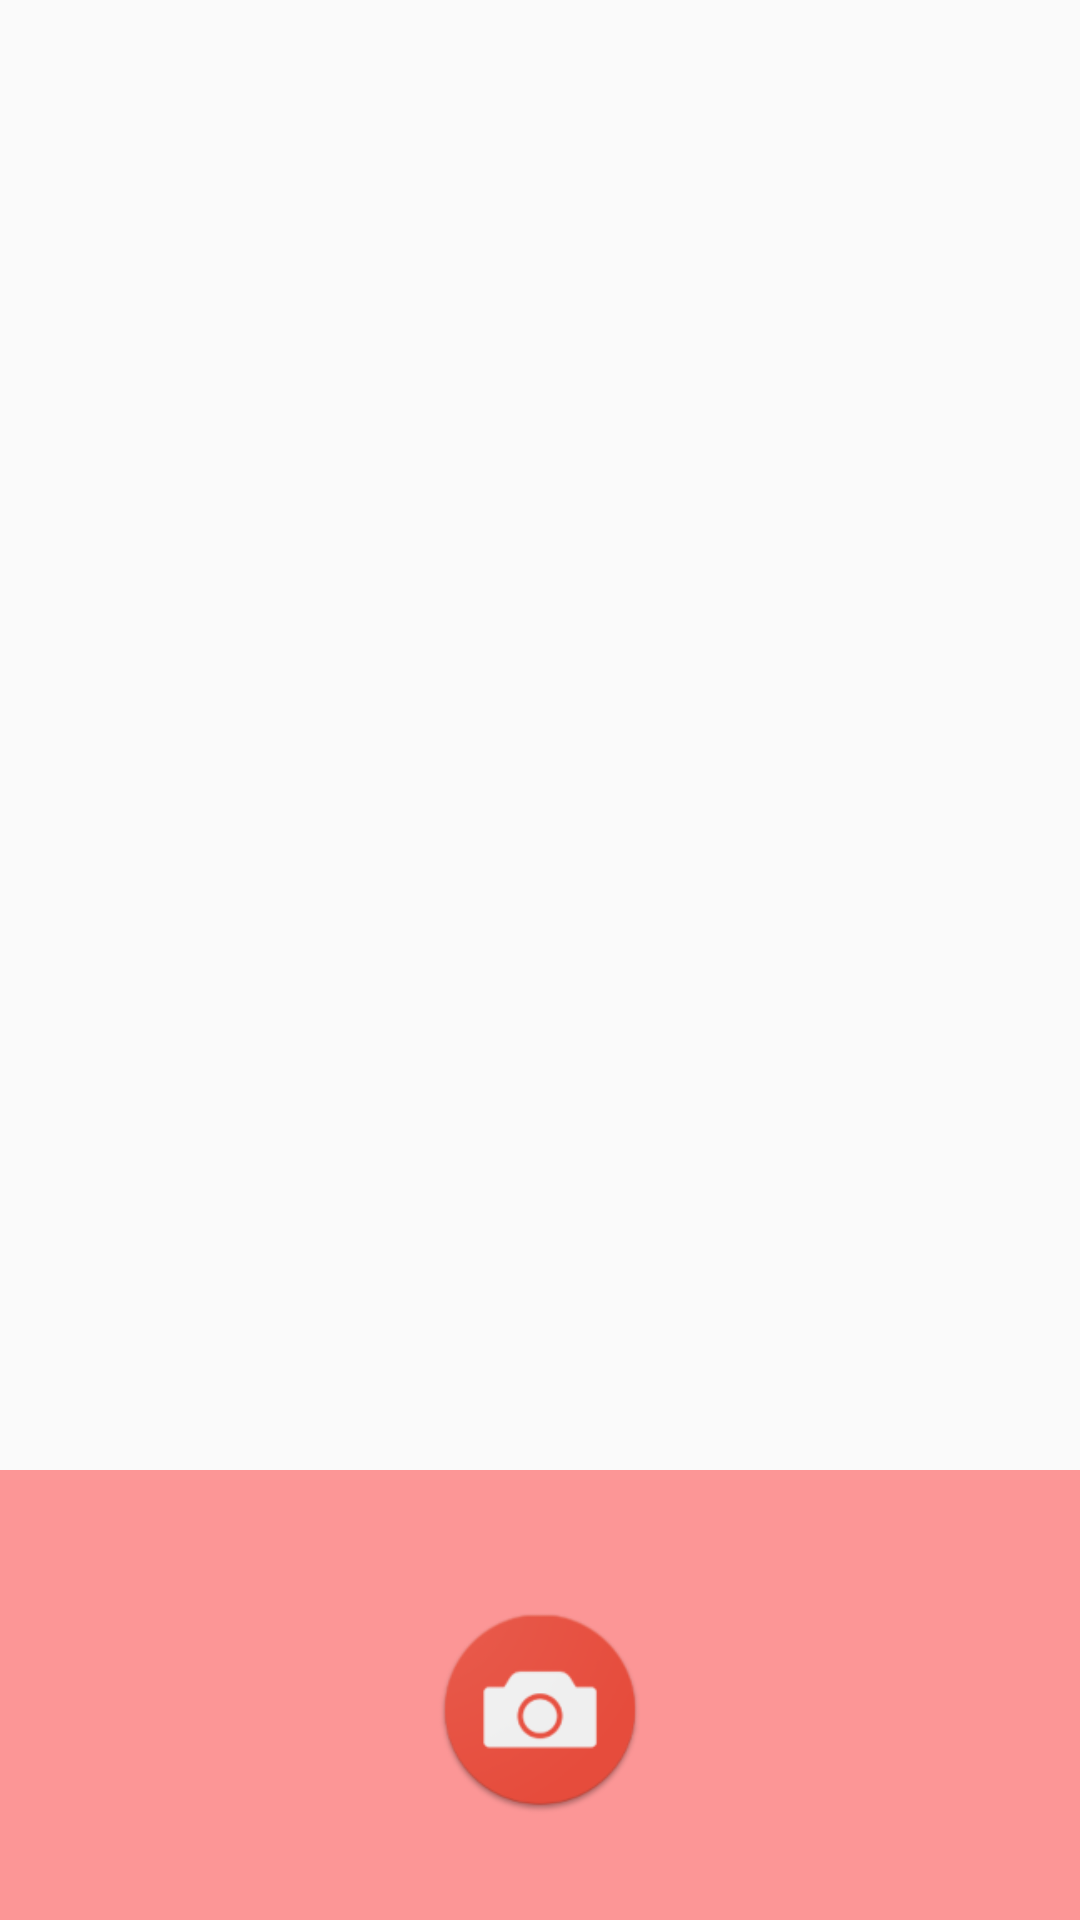

Write the Android layout XML for this screen, with the resource values it uses.
<!-- AndroidManifest.xml: activity theme AppTheme -->
<!-- res/layout/camera_preview.xml -->
<?xml version="1.0" encoding="utf-8"?>
<androidx.constraintlayout.widget.ConstraintLayout xmlns:android="http://schemas.android.com/apk/res/android"
    xmlns:app="http://schemas.android.com/apk/res-auto"
    xmlns:tools="http://schemas.android.com/tools"
    android:layout_width="match_parent"
    android:layout_height="match_parent">

    <TextureView
        android:id="@+id/textureView"
        android:layout_width="match_parent"
        android:layout_height="match_parent"
        android:layout_above="@+id/btnCapture" />

    <LinearLayout
        android:layout_width="match_parent"
        android:layout_height="150dp"
        android:background="@color/transparent_red"
        app:layout_constraintBottom_toBottomOf="parent" />

    <ImageView
        android:id="@+id/btnCapture"
        android:layout_width="80dp"
        android:layout_height="80dp"
        android:layout_marginBottom="30dp"
        android:background="@mipmap/ic_camera_capture_btn"
        app:layout_constraintBottom_toBottomOf="parent"
        app:layout_constraintEnd_toStartOf="@+id/textureView"
        app:layout_constraintHorizontal_bias="0.5"
        app:layout_constraintStart_toEndOf="@+id/textureView" />

</androidx.constraintlayout.widget.ConstraintLayout>
<!-- resources referenced by this layout -->
<resources>
  <color name="transparent_red">#66FF0000</color>
  <!-- mipmap ic_camera_capture_btn: png bitmap (mipmap-hdpi, 4386 bytes) -->
  <style name="AppTheme" parent="Theme.AppCompat.Light">
          
          <item name="colorPrimary">@color/colorPrimary</item>
          <item name="colorPrimaryDark">@color/colorPrimaryDark</item>
          <item name="colorAccent">@color/colorAccent</item>
      </style>
  <color name="colorPrimary">#607D8B</color>
  <color name="colorPrimaryDark">#263238</color>
  <color name="colorAccent">#009688</color>
</resources>
